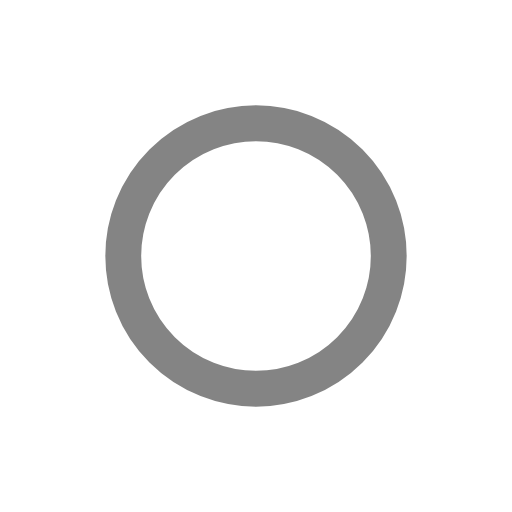
t = 0.00 s
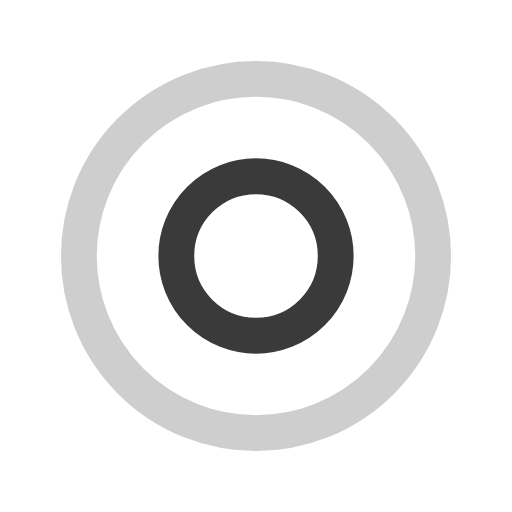
t = 0.30 s
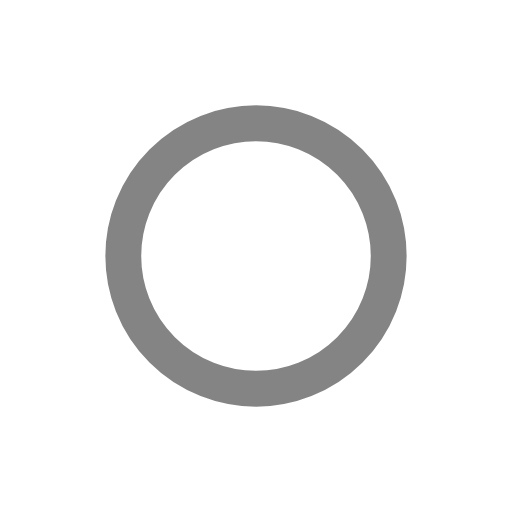
t = 0.60 s
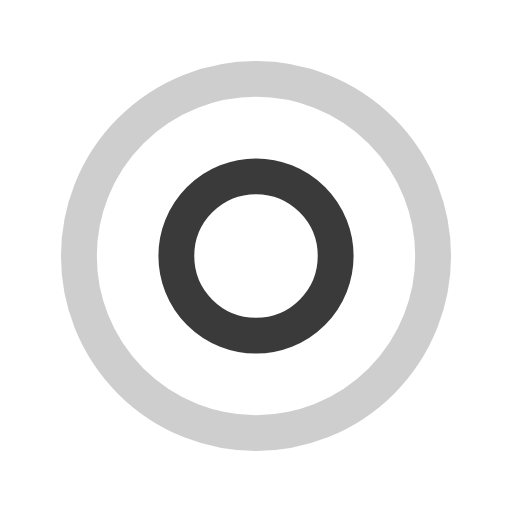
t = 0.89 s

The animated SVG that drew these frames (rendered in a browser with its animation timeline set to each time). Animation: 4 SMIL elements (animate=4); one cycle of 1.19 s, repeats indefinitely.

<?xml version="1.0" encoding="utf-8"?>
<svg xmlns="http://www.w3.org/2000/svg" xmlns:xlink="http://www.w3.org/1999/xlink" style="margin: auto; background: none; display: block; shape-rendering: auto; animation-play-state: running; animation-delay: 0s;" width="74px" height="74px" viewBox="0 0 100 100" preserveAspectRatio="xMidYMid">
<circle cx="50" cy="50" r="24.4625" fill="none" stroke="#0a0a0a" stroke-width="7" style="animation-play-state: running; animation-delay: 0s;">
  <animate attributeName="r" repeatCount="indefinite" dur="1.1904761904761905s" values="0;40" keyTimes="0;1" keySplines="0 0.2 0.8 1" calcMode="spline" begin="-0.5952380952380952s" style="animation-play-state: running; animation-delay: 0s;"></animate>
  <animate attributeName="opacity" repeatCount="indefinite" dur="1.1904761904761905s" values="1;0" keyTimes="0;1" keySplines="0.2 0 0.8 1" calcMode="spline" begin="-0.5952380952380952s" style="animation-play-state: running; animation-delay: 0s;"></animate>
</circle>
<circle cx="50" cy="50" r="39.7217" fill="none" stroke="#0a0a0a" stroke-width="7" style="animation-play-state: running; animation-delay: 0s;">
  <animate attributeName="r" repeatCount="indefinite" dur="1.1904761904761905s" values="0;40" keyTimes="0;1" keySplines="0 0.2 0.8 1" calcMode="spline" style="animation-play-state: running; animation-delay: 0s;"></animate>
  <animate attributeName="opacity" repeatCount="indefinite" dur="1.1904761904761905s" values="1;0" keyTimes="0;1" keySplines="0.2 0 0.8 1" calcMode="spline" style="animation-play-state: running; animation-delay: 0s;"></animate>
</circle>
<!-- [ldio] generated by https://loading.io/ --></svg>
